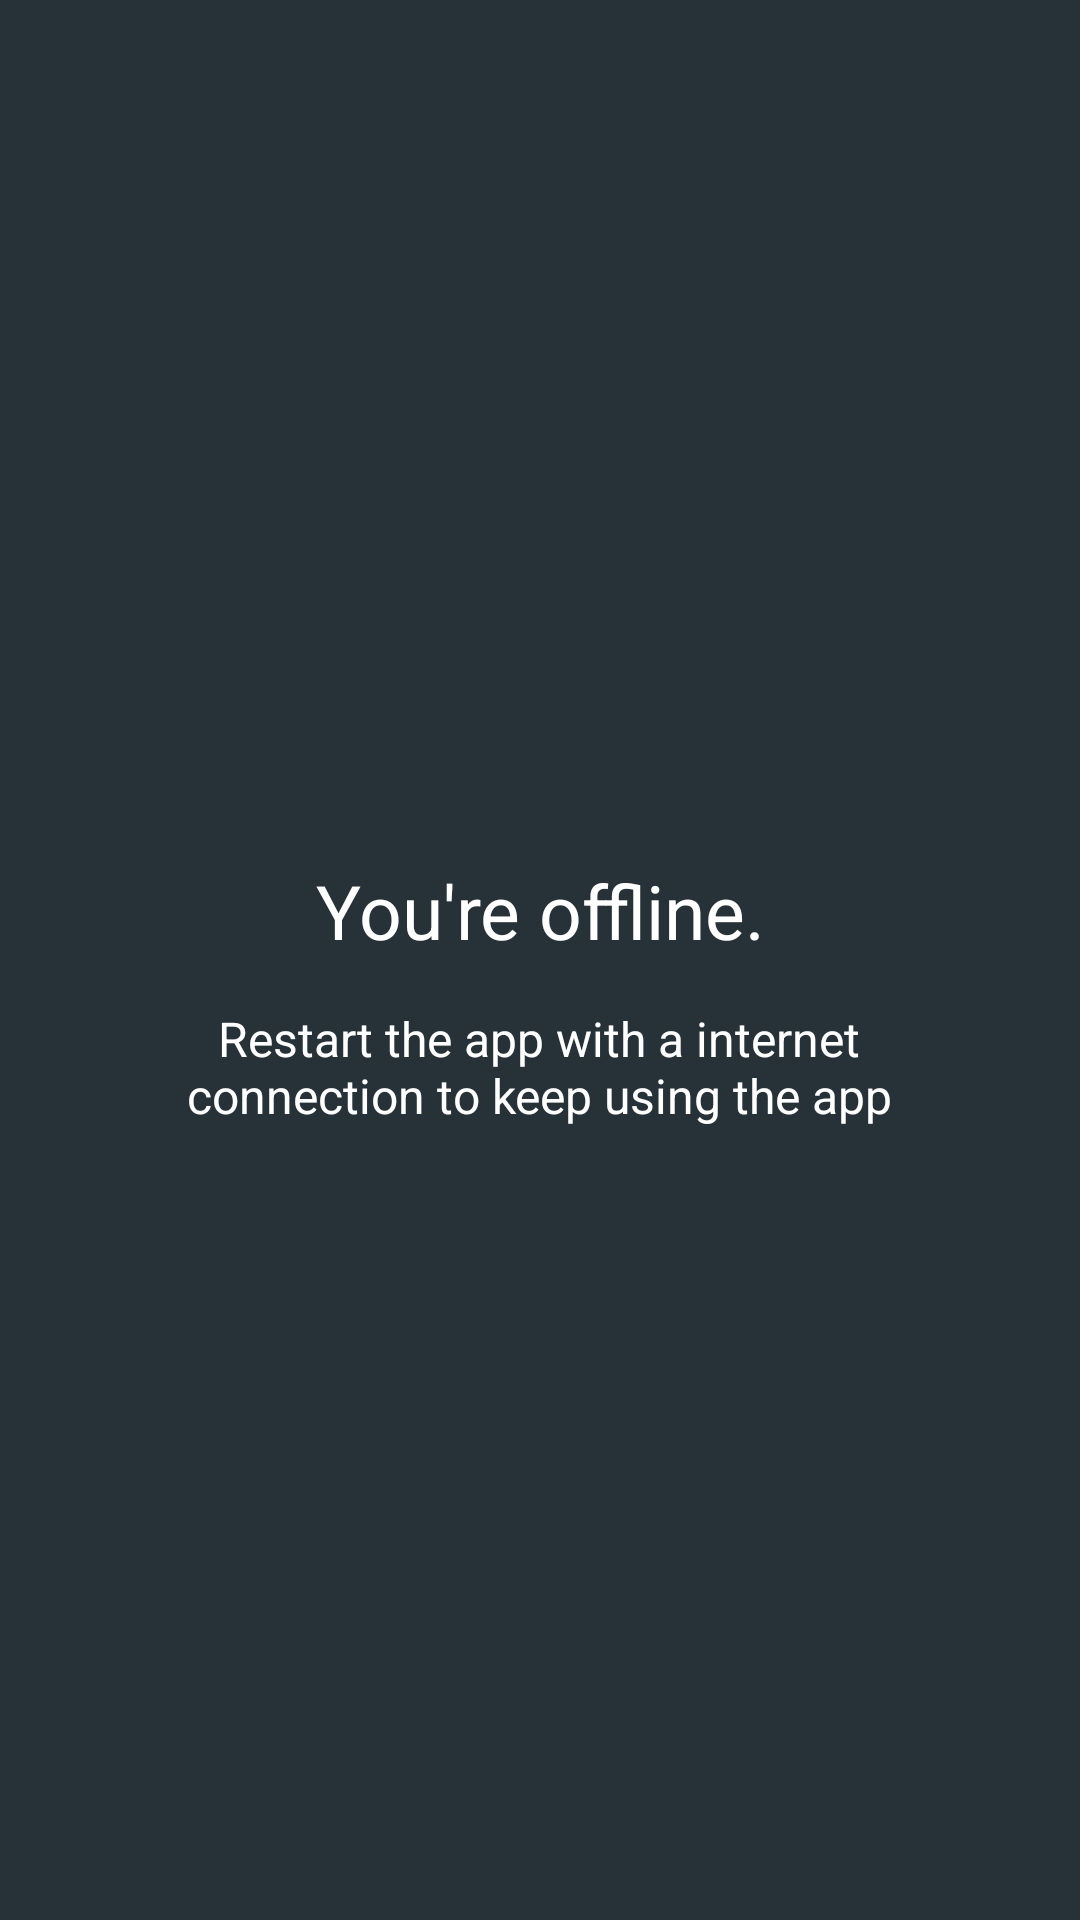

Produce the Android XML layout that renders to this screen, including the resource entries it uses.
<!-- AndroidManifest.xml: application theme Theme.FinalSchoolApp -->
<!-- res/layout/activity_offline.xml -->
<?xml version="1.0" encoding="utf-8"?>
<androidx.constraintlayout.widget.ConstraintLayout xmlns:android="http://schemas.android.com/apk/res/android"
    xmlns:app="http://schemas.android.com/apk/res-auto"
    xmlns:tools="http://schemas.android.com/tools"
    android:layout_width="match_parent"
    android:layout_height="match_parent"
    android:background="#263238"
    tools:context=".activities.OfflineActivity">

    <TextView
        android:id="@+id/textView5"
        android:layout_width="264dp"
        android:layout_height="46dp"
        android:gravity="center"
        android:text="Restart the app with a internet connection to keep using the app"
        android:textColor="#FFFFFF"
        android:textSize="16sp"
        app:layout_constraintBottom_toBottomOf="parent"
        app:layout_constraintEnd_toEndOf="parent"
        app:layout_constraintHorizontal_bias="0.496"
        app:layout_constraintStart_toStartOf="parent"
        app:layout_constraintTop_toTopOf="parent"
        app:layout_constraintVertical_bias="0.56" />

    <TextView
        android:id="@+id/textView"
        android:layout_width="165dp"
        android:layout_height="56dp"
        android:gravity="center"
        android:text="You're offline."
        android:textColor="#FFFFFF"
        android:textSize="25sp"
        app:layout_constraintBottom_toBottomOf="parent"
        app:layout_constraintEnd_toEndOf="parent"
        app:layout_constraintStart_toStartOf="parent"
        app:layout_constraintTop_toTopOf="parent"
        app:layout_constraintVertical_bias="0.472" />

</androidx.constraintlayout.widget.ConstraintLayout>
<!-- resources referenced by this layout -->
<resources>
  <style name="Theme.FinalSchoolApp" parent="Theme.MaterialComponents.DayNight.DarkActionBar">
          
          <item name="colorPrimary">@color/purple_500</item>
          <item name="colorPrimaryVariant">@color/purple_700</item>
          <item name="colorOnPrimary">@color/white</item>
          
          <item name="colorSecondary">@color/teal_200</item>
          <item name="colorSecondaryVariant">@color/teal_700</item>
          <item name="colorOnSecondary">@color/black</item>
          
          <item name="android:statusBarColor">?attr/colorPrimaryVariant</item>
          
      </style>
  <!-- not gathered from this repository: default colours our renderer supplied (Android Studio template values) -->
  <color name="purple_500">#FF6200EE</color>
  <color name="purple_700">#FF3700B3</color>
  <color name="teal_200">#FF03DAC5</color>
  <color name="teal_700">#FF018786</color>
  <color name="black">#FF000000</color>
  <color name="white">#FFFFFFFF</color>
</resources>
